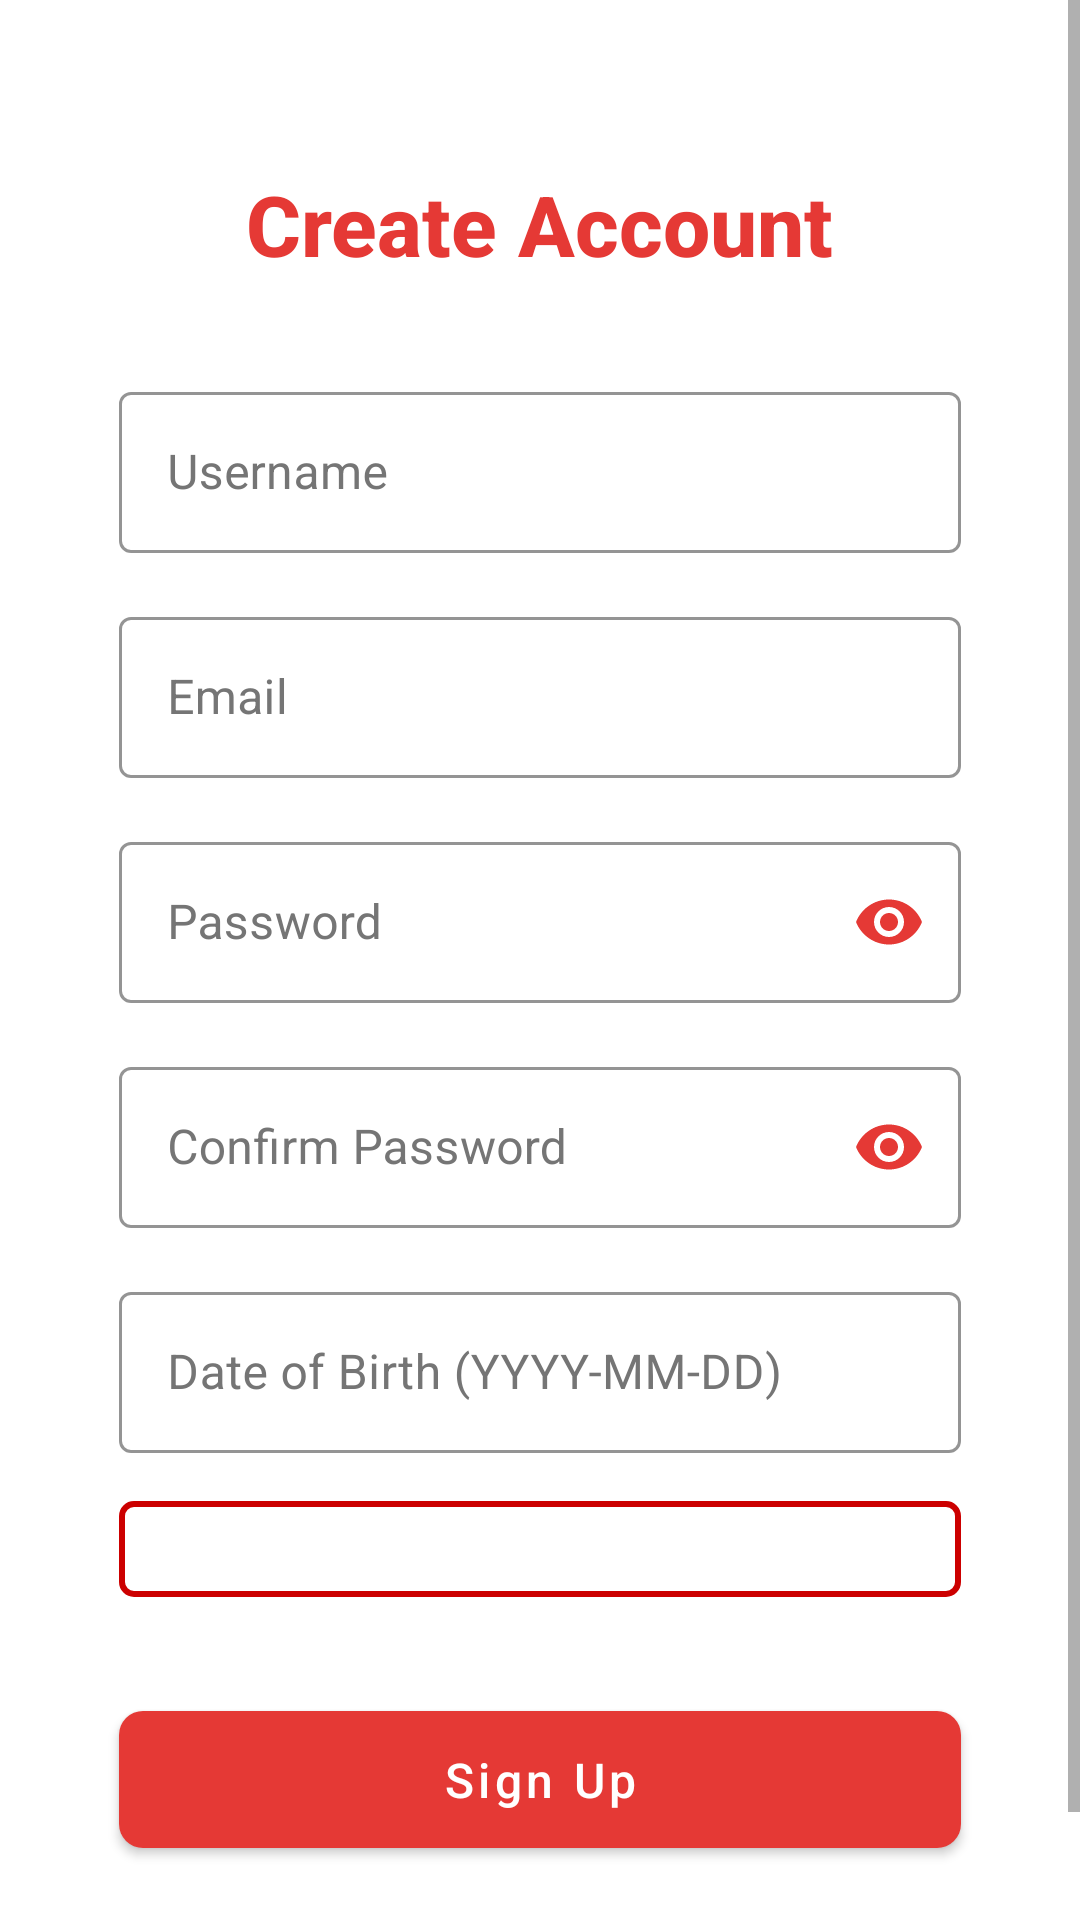

Produce the Android XML layout that renders to this screen, including the resource entries it uses.
<!-- AndroidManifest.xml: application theme Theme.Dami -->
<!-- res/layout/activity_sign_up.xml -->
<?xml version="1.0" encoding="utf-8"?>
<ScrollView xmlns:android="http://schemas.android.com/apk/res/android"
    xmlns:app="http://schemas.android.com/apk/res-auto"
    android:layout_width="match_parent"
    android:layout_height="match_parent"
    android:background="@color/white"
    android:fillViewport="true">

    <androidx.constraintlayout.widget.ConstraintLayout
        android:id="@+id/main"
        android:layout_width="match_parent"
        android:layout_height="wrap_content"
        android:padding="24dp">

        <com.google.android.material.button.MaterialButton
            android:id="@+id/backToSignInButton"
            style="@style/Widget.MaterialComponents.Button.TextButton"
            android:layout_width="48dp"
            android:layout_height="48dp"
            android:layout_marginStart="8dp"
            android:layout_marginTop="8dp"
            app:icon="@drawable/ic_back"
            app:iconTint="@color/primary"
            app:iconGravity="textStart"
            app:iconPadding="0dp"
            android:padding="12dp"
            app:layout_constraintTop_toTopOf="parent"
            app:layout_constraintStart_toStartOf="parent" />

        <TextView
            android:id="@+id/titleTextView"
            style="@style/TitleText"
            android:layout_width="wrap_content"
            android:layout_height="wrap_content"
            android:layout_marginTop="32dp"
            android:text="Create Account"
            app:layout_constraintTop_toTopOf="parent"
            app:layout_constraintStart_toStartOf="parent"
            app:layout_constraintEnd_toEndOf="parent" />

        <com.google.android.material.textfield.TextInputLayout
            android:id="@+id/usernameTextInputLayout"
            style="@style/TextInputLayout"
            android:layout_width="0dp"
            android:layout_height="wrap_content"
            android:layout_marginTop="32dp"
            android:layout_marginHorizontal="16dp"
            app:layout_constraintTop_toBottomOf="@id/titleTextView"
            app:layout_constraintStart_toStartOf="parent"
            app:layout_constraintEnd_toEndOf="parent"
            app:layout_constraintWidth_percent="0.9">

            <com.google.android.material.textfield.TextInputEditText
                android:id="@+id/usernameEditText"
                style="@style/TextInputEditText"
                android:layout_width="match_parent"
                android:layout_height="wrap_content"
                android:hint="Username"
                android:inputType="text" />
        </com.google.android.material.textfield.TextInputLayout>

        <com.google.android.material.textfield.TextInputLayout
            android:id="@+id/emailTextInputLayout"
            style="@style/TextInputLayout"
            android:layout_width="0dp"
            android:layout_height="wrap_content"
            android:layout_marginTop="16dp"
            android:layout_marginHorizontal="16dp"
            app:layout_constraintTop_toBottomOf="@id/usernameTextInputLayout"
            app:layout_constraintStart_toStartOf="parent"
            app:layout_constraintEnd_toEndOf="parent"
            app:layout_constraintWidth_percent="0.9">

            <com.google.android.material.textfield.TextInputEditText
                android:id="@+id/emailEditText"
                style="@style/TextInputEditText"
                android:layout_width="match_parent"
                android:layout_height="wrap_content"
                android:hint="Email"
                android:inputType="textEmailAddress" />
        </com.google.android.material.textfield.TextInputLayout>

        <com.google.android.material.textfield.TextInputLayout
            android:id="@+id/passwordTextInputLayout"
            style="@style/TextInputLayout"
            android:layout_width="0dp"
            android:layout_height="wrap_content"
            android:layout_marginTop="16dp"
            android:layout_marginHorizontal="16dp"
            app:layout_constraintTop_toBottomOf="@id/emailTextInputLayout"
            app:layout_constraintStart_toStartOf="parent"
            app:layout_constraintEnd_toEndOf="parent"
            app:layout_constraintWidth_percent="0.9"
            app:passwordToggleEnabled="true"
            app:passwordToggleTint="@color/primary">

            <com.google.android.material.textfield.TextInputEditText
                android:id="@+id/passwordEditText"
                style="@style/TextInputEditText"
                android:layout_width="match_parent"
                android:layout_height="wrap_content"
                android:hint="Password"
                android:inputType="textPassword" />
        </com.google.android.material.textfield.TextInputLayout>

        <com.google.android.material.textfield.TextInputLayout
            android:id="@+id/confirmPasswordTextInputLayout"
            style="@style/TextInputLayout"
            android:layout_width="0dp"
            android:layout_height="wrap_content"
            android:layout_marginTop="16dp"
            android:layout_marginHorizontal="16dp"
            app:layout_constraintTop_toBottomOf="@id/passwordTextInputLayout"
            app:layout_constraintStart_toStartOf="parent"
            app:layout_constraintEnd_toEndOf="parent"
            app:layout_constraintWidth_percent="0.9"
            app:passwordToggleEnabled="true"
            app:passwordToggleTint="@color/primary">

            <com.google.android.material.textfield.TextInputEditText
                android:id="@+id/confirmPasswordEditText"
                style="@style/TextInputEditText"
                android:layout_width="match_parent"
                android:layout_height="wrap_content"
                android:hint="Confirm Password"
                android:inputType="textPassword" />
        </com.google.android.material.textfield.TextInputLayout>

        <com.google.android.material.textfield.TextInputLayout
            android:id="@+id/dateOfBirthTextInputLayout"
            style="@style/TextInputLayout"
            android:layout_width="0dp"
            android:layout_height="wrap_content"
            android:layout_marginTop="16dp"
            android:layout_marginHorizontal="16dp"
            app:layout_constraintTop_toBottomOf="@id/confirmPasswordTextInputLayout"
            app:layout_constraintStart_toStartOf="parent"
            app:layout_constraintEnd_toEndOf="parent"
            app:layout_constraintWidth_percent="0.9">

            <com.google.android.material.textfield.TextInputEditText
                android:id="@+id/dateOfBirthEditText"
                style="@style/TextInputEditText"
                android:layout_width="match_parent"
                android:layout_height="wrap_content"
                android:hint="Date of Birth (YYYY-MM-DD)"
                android:inputType="date"
                android:focusable="false" />
        </com.google.android.material.textfield.TextInputLayout>

        <com.google.android.material.textfield.TextInputLayout
            android:id="@+id/bloodTypeTextInputLayout"
            style="@style/TextInputLayout"
            android:layout_width="0dp"
            android:layout_height="wrap_content"
            android:layout_marginTop="16dp"
            android:layout_marginHorizontal="16dp"
            app:layout_constraintTop_toBottomOf="@id/dateOfBirthTextInputLayout"
            app:layout_constraintStart_toStartOf="parent"
            app:layout_constraintEnd_toEndOf="parent"
            app:layout_constraintWidth_percent="0.9">

            <Spinner
                android:id="@+id/bloodTypeSpinner"
                android:layout_width="match_parent"
                android:layout_height="wrap_content"
                android:background="@drawable/red_border"
                android:padding="16dp" />
        </com.google.android.material.textfield.TextInputLayout>

        <com.google.android.material.button.MaterialButton
            android:id="@+id/signUpButton"
            style="@style/PrimaryButton"
            android:layout_width="0dp"
            android:layout_height="wrap_content"
            android:layout_marginTop="32dp"
            android:layout_marginHorizontal="16dp"
            android:layout_marginBottom="32dp"
            android:text="Sign Up"
            app:layout_constraintTop_toBottomOf="@id/bloodTypeTextInputLayout"
            app:layout_constraintStart_toStartOf="parent"
            app:layout_constraintEnd_toEndOf="parent"
            app:layout_constraintBottom_toBottomOf="parent"
            app:layout_constraintWidth_percent="0.9" />

    </androidx.constraintlayout.widget.ConstraintLayout>
</ScrollView>
<!-- resources referenced by this layout -->
<resources>
  <color name="primary">#E53935</color>
  <color name="white">#FFFFFF</color>
  <!-- drawable red_border (drawable) -->
  <?xml version="1.0" encoding="utf-8"?>
  <shape xmlns:android="http://schemas.android.com/apk/res/android"
      android:shape="rectangle">
      <stroke android:width="2dp" android:color="@android:color/holo_red_dark" />
      <corners android:radius="4dp" />
  </shape>
  <style name="PrimaryButton" parent="Widget.MaterialComponents.Button">
          <item name="android:textColor">@color/white</item>
          <item name="android:textSize">16sp</item>
          <item name="android:padding">12dp</item>
          <item name="cornerRadius">8dp</item>
          <item name="android:textAllCaps">false</item>
      </style>
  <style name="TextInputEditText">
          <item name="android:textColor">@color/black</item>
          <item name="android:textSize">16sp</item>
          <item name="android:padding">16dp</item>
      </style>
  <style name="TextInputLayout" parent="Widget.MaterialComponents.TextInputLayout.OutlinedBox">
          <item name="boxStrokeColor">@color/primary</item>
          <item name="hintTextColor">@color/primary</item>
          <item name="android:textColorHint">@color/gray</item>
      </style>
  <style name="TitleText">
          <item name="android:textSize">28sp</item>
          <item name="android:textColor">@color/primary</item>
          <item name="android:textStyle">bold</item>
          <item name="android:fontFamily">sans-serif-medium</item>
      </style>
  <style name="Theme.Dami" parent="Base.Theme.Dami" />
  <color name="black">#000000</color>
  <color name="gray">#757575</color>
  <style name="Base.Theme.Dami" parent="Theme.MaterialComponents.Light.NoActionBar">
          <item name="colorPrimary">@color/primary</item>
          <item name="colorPrimaryDark">@color/primary_dark</item>
          <item name="colorAccent">@color/accent</item>
          <item name="android:windowBackground">@color/white</item>
      </style>
  <color name="primary_dark">#C62828</color>
  <color name="accent">#FF5252</color>
</resources>
